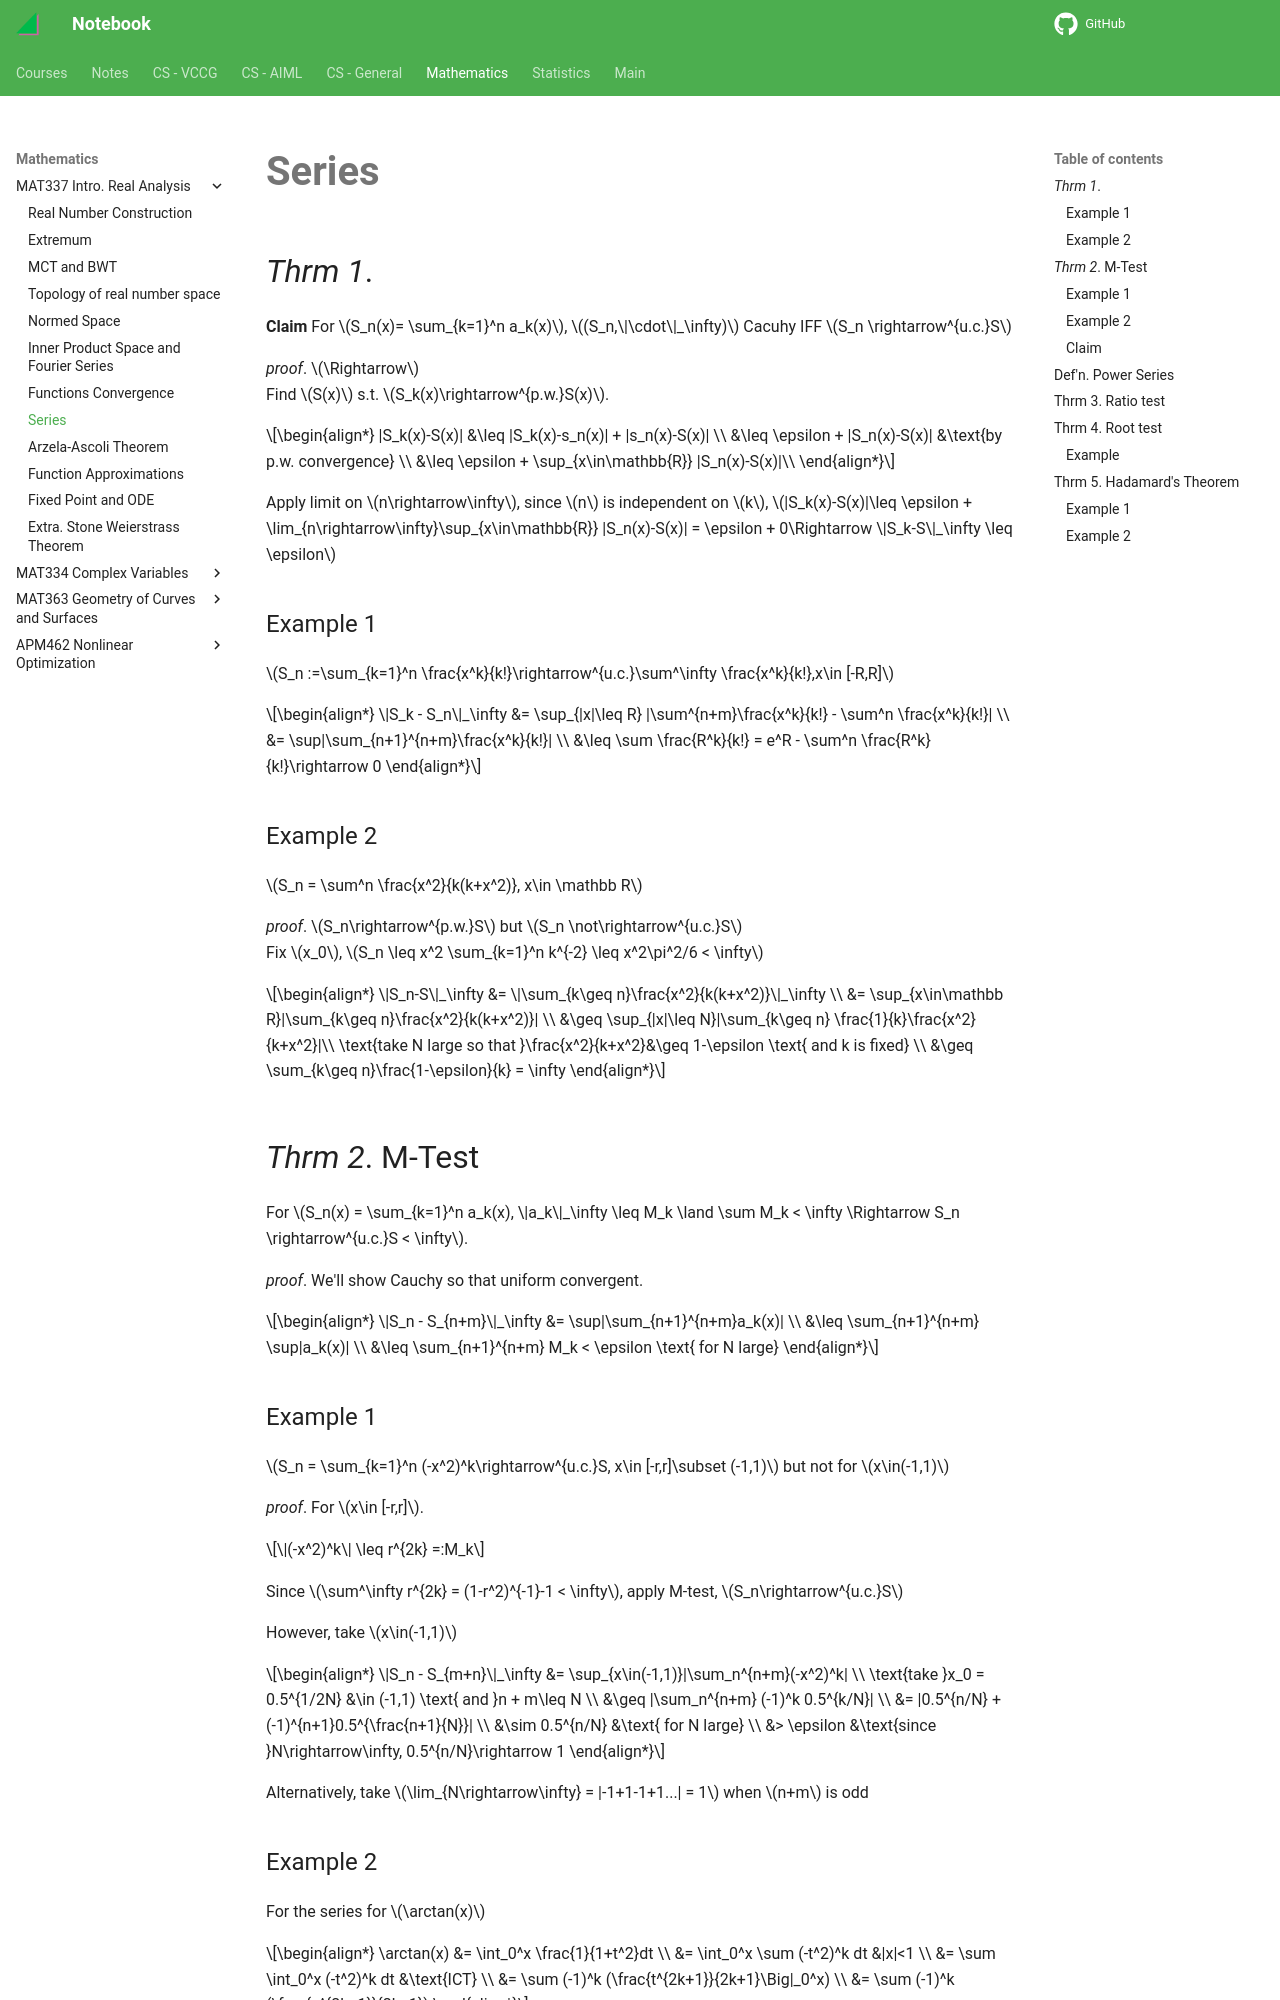

repository: haoda-li/notebook · page: math/mat337/series.html · generator: mkdocs

# Series

## _Thrm 1_. 
__Claim__ For $S_n(x)= \sum_{k=1}^n a_k(x)$, $(S_n,\|\cdot\|_\infty)$ Cacuhy IFF $S_n \rightarrow^{u.c.}S$  

_proof_. $\Rightarrow$  
Find $S(x)$ s.t. $S_k(x)\rightarrow^{p.w.}S(x)$.  

\begin{align*}
|S_k(x)-S(x)| &\leq |S_k(x)-s_n(x)| + |s_n(x)-S(x)| \\
&\leq \epsilon + |S_n(x)-S(x)| &\text{by p.w. convergence} \\
&\leq \epsilon + \sup_{x\in\mathbb{R}} |S_n(x)-S(x)|\\
\end{align*}

Apply limit on $n\rightarrow\infty$, since $n$ is independent on $k$, 
$|S_k(x)-S(x)|\leq \epsilon + \lim_{n\rightarrow\infty}\sup_{x\in\mathbb{R}} |S_n(x)-S(x)| = \epsilon + 0\Rightarrow \|S_k-S\|_\infty \leq \epsilon$

### Example 1
$S_n :=\sum_{k=1}^n \frac{x^k}{k!}\rightarrow^{u.c.}\sum^\infty \frac{x^k}{k!},x\in [-R,R]$  

\begin{align*}
\|S_k - S_n\|_\infty &= \sup_{|x|\leq R} |\sum^{n+m}\frac{x^k}{k!} - \sum^n \frac{x^k}{k!}| \\
&= \sup|\sum_{n+1}^{n+m}\frac{x^k}{k!}| \\
&\leq \sum \frac{R^k}{k!} = e^R - \sum^n \frac{R^k}{k!}\rightarrow 0
\end{align*}

### Example 2
$S_n = \sum^n \frac{x^2}{k(k+x^2)}, x\in \mathbb R$  

_proof_. $S_n\rightarrow^{p.w.}S$ but $S_n \not\rightarrow^{u.c.}S$  
Fix $x_0$, $S_n \leq x^2 \sum_{k=1}^n k^{-2} \leq x^2\pi^2/6 < \infty$

\begin{align*}
\|S_n-S\|_\infty &= \|\sum_{k\geq n}\frac{x^2}{k(k+x^2)}\|_\infty \\
&= \sup_{x\in\mathbb R}|\sum_{k\geq n}\frac{x^2}{k(k+x^2)}| \\
&\geq \sup_{|x|\leq N}|\sum_{k\geq n} \frac{1}{k}\frac{x^2}{k+x^2}|\\
\text{take N large so that }\frac{x^2}{k+x^2}&\geq 1-\epsilon \text{ and k is fixed} \\
&\geq \sum_{k\geq n}\frac{1-\epsilon}{k} = \infty
\end{align*}

## _Thrm 2_. M-Test
For $S_n(x) = \sum_{k=1}^n a_k(x), \|a_k\|_\infty \leq M_k \land \sum M_k < \infty \Rightarrow S_n \rightarrow^{u.c.}S < \infty$.  

_proof_. We'll show Cauchy so that uniform convergent.  

\begin{align*}
\|S_n - S_{n+m}\|_\infty &= \sup|\sum_{n+1}^{n+m}a_k(x)| \\ 
&\leq \sum_{n+1}^{n+m} \sup|a_k(x)| \\
&\leq \sum_{n+1}^{n+m} M_k < \epsilon \text{ for N large}
\end{align*}

### Example 1
$S_n = \sum_{k=1}^n (-x^2)^k\rightarrow^{u.c.}S, x\in [-r,r]\subset (-1,1)$ but not for $x\in(-1,1)$  

_proof_. For $x\in [-r,r]$.  

$$\|(-x^2)^k\| \leq r^{2k} =:M_k$$

Since $\sum^\infty r^{2k} = (1-r^2)^{-1}-1 < \infty$, apply M-test, $S_n\rightarrow^{u.c.}S$

However, take $x\in(-1,1)$

\begin{align*}
\|S_n - S_{m+n}\|_\infty &= \sup_{x\in(-1,1)}|\sum_n^{n+m}(-x^2)^k| \\
\text{take }x_0 = 0.5^{1/2N} &\in (-1,1) \text{ and }n + m\leq N \\
&\geq |\sum_n^{n+m} (-1)^k 0.5^{k/N}| \\
&= |0.5^{n/N} + (-1)^{n+1}0.5^{\frac{n+1}{N}}| \\
&\sim 0.5^{n/N} &\text{ for N large} \\
&> \epsilon &\text{since }N\rightarrow\infty, 0.5^{n/N}\rightarrow 1
\end{align*}

Alternatively, take $\lim_{N\rightarrow\infty} = |-1+1-1+1...| = 1$ when $n+m$ is odd
